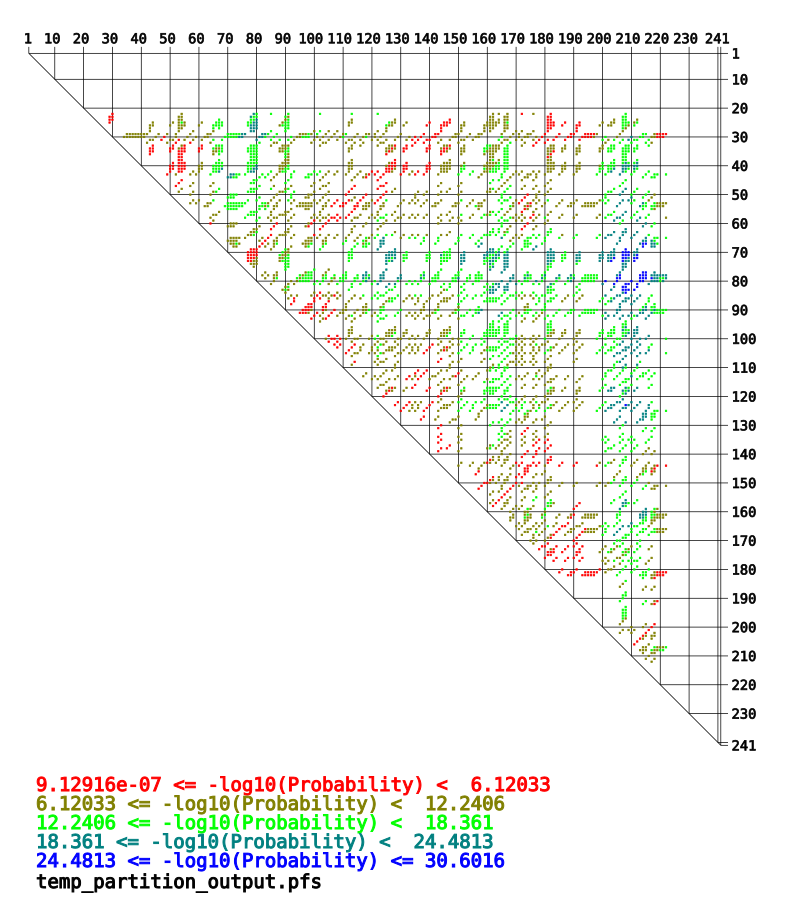

Data behind this chart, as committed beside it:
-log10(Probability), bp_res1, bp_base1, bp_res2, bp_base2, prob
4.824, 21, A, 29, T, 1.4993395600605629e-05
9.481, 21, A, 53, T, 3.305673832871216e-10
18.99, 21, A, 78, T, 1.032285911052998e-19
16.58, 21, A, 79, T, 2.6509406210930814e-17
13.48, 21, A, 84, T, 3.341950400261136e-14
12.68, 21, A, 90, T, 2.0677593819194398e-13
12.63, 21, A, 101, T, 2.31739464996848e-13
12.75, 21, A, 112, T, 1.7790985265651418e-13
13.31, 21, A, 121, T, 4.849533904983422e-14
8.703, 21, A, 161, T, 1.9810251995551405e-09
8.403, 21, A, 163, T, 3.954667729325902e-09
9.372, 21, A, 166, T, 4.2502061952480497e-10
5.438, 21, A, 171, T, 3.6510686588988774e-06
6.402, 21, A, 175, T, 3.964788271656085e-07
4.243, 21, A, 181, T, 5.71952549213358e-05
13.06, 21, A, 207, T, 8.778089408463077e-14
4.475, 22, A, 28, T, 3.3471101131309245e-05
4.028, 22, A, 29, T, 9.380370668271638e-05
8.797, 22, A, 52, T, 1.5974600281717548e-09
10.01, 22, A, 53, T, 9.691700839472904e-11
18.91, 22, A, 77, T, 1.228004617988793e-19
16.36, 22, A, 78, T, 4.3491060723245426e-17
17.73, 22, A, 79, T, 1.878884137930443e-18
12.94, 22, A, 89, T, 1.141300480213991e-13
9.898, 22, A, 90, T, 1.2659600475725454e-10
8.781, 22, A, 160, T, 1.6540552039524912e-09
8.664, 22, A, 161, T, 2.1681533704535453e-09
9.212, 22, A, 165, T, 6.133240573217168e-10
10.09, 22, A, 166, T, 8.216748609764339e-11
4.204, 22, A, 180, T, 6.256046959640017e-05
4.84, 22, A, 181, T, 1.446105573654733e-05
12.69, 22, A, 206, T, 2.0361042011319685e-13
13.77, 22, A, 207, T, 1.7111969599009542e-14
3.663, 23, A, 28, T, 0.000217
5.393, 23, A, 29, T, 4.045386305967178e-06
9.306, 23, A, 52, T, 4.942310199380719e-10
11.58, 23, A, 53, T, 2.6133645761890203e-12
14.94, 23, A, 66, T, 1.1407750129221203e-15
16.2, 23, A, 77, T, 6.26181164615691e-17
17.54, 23, A, 78, T, 2.878723810835245e-18
19.89, 23, A, 79, T, 1.3016673155792632e-20
9.864, 23, A, 89, T, 1.368673945592673e-10
12.65, 23, A, 90, T, 2.2469841036401535e-13
9.898, 23, A, 112, T, 1.2650567259794986e-10
8.261, 23, A, 127, T, 5.486937331829913e-09
0.3912, 23, A, 146, T, 0.4063
8.65, 23, A, 160, T, 2.2382057133190374e-09
8.215, 23, A, 161, T, 6.091440409351873e-09
6.579, 23, A, 163, T, 2.6339650013345406e-07
10.31, 23, A, 165, T, 4.8741624544315505e-11
11.04, 23, A, 166, T, 9.191788016944914e-12
5.183, 23, A, 180, T, 6.5549593078038264e-06
5.742, 23, A, 181, T, 1.8110898640234414e-06
9.588, 23, A, 203, T, 2.5815467843413143e-10
13.81, 23, A, 206, T, 1.5559656316050752e-14
14.74, 23, A, 207, T, 1.8331584286708513e-15
11.64, 23, A, 211, T, 2.272479635270847e-12
4.968, 24, G, 28, T, 1.0770850552059738e-05
9.849, 24, G, 43, C, 1.41651115848605e-10
6.545, 24, G, 50, C, 2.8524628700440195e-07
... 3,985 more rows
